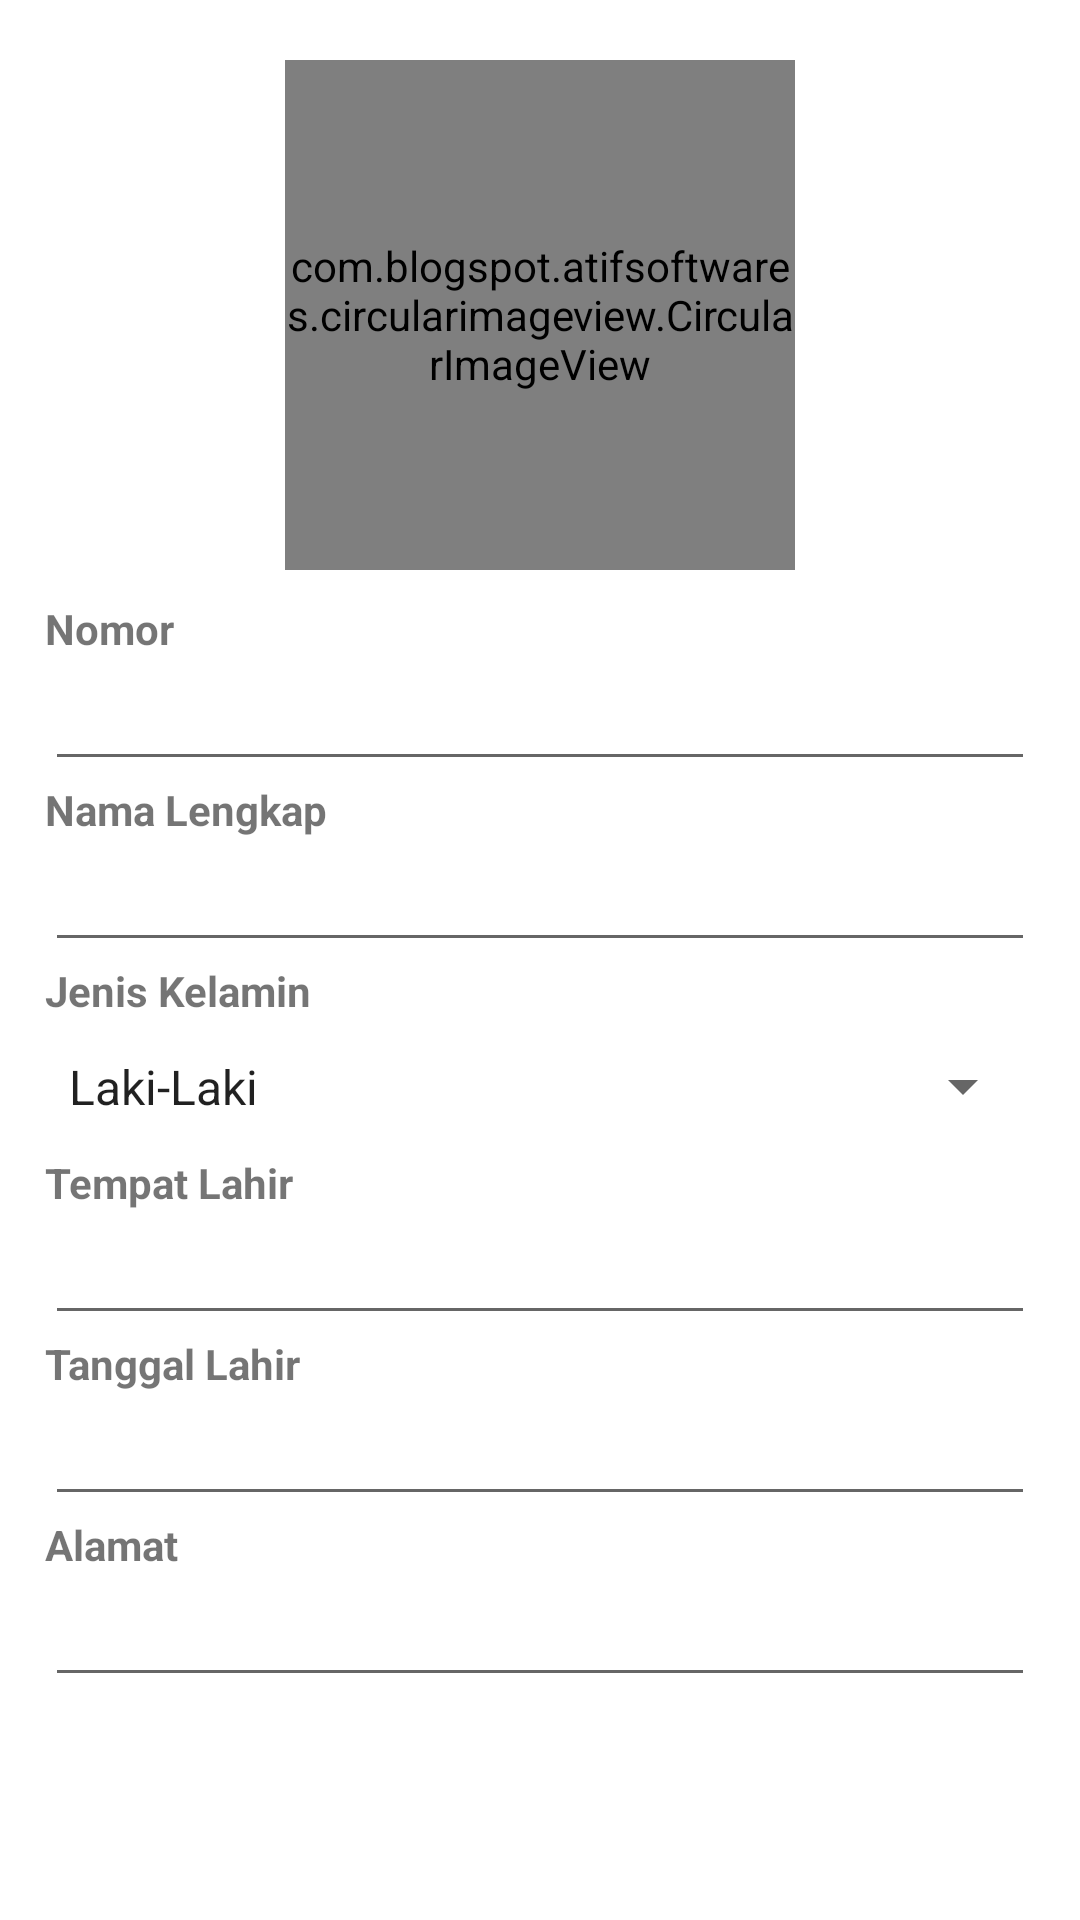

Here is an Android app screen rendered from its layout file. Give the layout XML and the strings, colors and styles it references.
<!-- AndroidManifest.xml: application theme Theme.BioData -->
<!-- res/layout/activity_add.xml -->
<?xml version="1.0" encoding="utf-8"?>
<androidx.constraintlayout.widget.ConstraintLayout xmlns:android="http://schemas.android.com/apk/res/android"
    xmlns:app="http://schemas.android.com/apk/res-auto"
    xmlns:tools="http://schemas.android.com/tools"
    android:layout_width="match_parent"
    android:layout_height="match_parent"
    tools:context=".AddActivity"
    android:orientation="vertical">
    <LinearLayout
        android:layout_width="match_parent"
        android:layout_height="match_parent"
        android:paddingLeft="5dp"
        android:paddingRight="5dp"
        android:orientation="vertical">

        <ScrollView
            android:layout_width="match_parent"
            android:layout_height="wrap_content"
            android:layout_marginTop="10dp">
            <LinearLayout
                android:layout_width="match_parent"
                android:layout_height="wrap_content"
                android:orientation="vertical"
                android:layout_margin="10dp">
                <com.blogspot.atifsoftwares.circularimageview.CircularImageView
                    android:layout_width="170dp"
                    android:layout_height="170dp"
                    android:id="@+id/add_img"
                    android:layout_gravity="center"
                    app:c_border="true"
                    app:c_border_width="1sp"
                    app:c_border_color="@color/gray"
                    android:layout_marginBottom="10dp"
                    android:src="@drawable/ic_person"/>
                <EditText
                    android:layout_width="match_parent"
                    android:layout_height="wrap_content"
                    android:visibility="gone"/>
                <TextView
                    android:layout_width="wrap_content"
                    android:layout_height="wrap_content"
                    android:text="Nomor"
                    android:textStyle="bold"/>
                <EditText
                    android:layout_width="match_parent"
                    android:layout_height="wrap_content"
                    android:id="@+id/add_nomor"
                    android:inputType="number"/>
                <TextView
                    android:layout_width="wrap_content"
                    android:layout_height="wrap_content"
                    android:text="Nama Lengkap"
                    android:textStyle="bold"/>
                <EditText
                    android:layout_width="match_parent"
                    android:layout_height="wrap_content"
                    android:id="@+id/add_nama"
                    android:inputType="textCapSentences"/>
                <TextView
                    android:layout_width="wrap_content"
                    android:layout_height="wrap_content"
                    android:text="Jenis Kelamin"
                    android:textStyle="bold"/>
                <Spinner
                    android:layout_width="match_parent"
                    android:layout_height="45dp"
                    android:id="@+id/add_jk"
                    android:entries="@array/jenis_kelamin"/>
                <TextView
                    android:layout_width="wrap_content"
                    android:layout_height="wrap_content"
                    android:text="Tempat Lahir"
                    android:textStyle="bold"/>
                <EditText
                    android:layout_width="match_parent"
                    android:layout_height="wrap_content"
                    android:id="@+id/add_tempat"
                    android:inputType="textCapSentences"/>
                <TextView
                    android:layout_width="wrap_content"
                    android:layout_height="wrap_content"
                    android:text="Tanggal Lahir"
                    android:textStyle="bold"/>
                <EditText
                    android:layout_width="match_parent"
                    android:layout_height="wrap_content"
                    android:id="@+id/add_tgl"
                    android:inputType="date"
                    android:focusable="false"/>
                <TextView
                    android:layout_width="wrap_content"
                    android:layout_height="wrap_content"
                    android:text="Alamat"
                    android:textStyle="bold"/>
                <EditText
                    android:layout_width="match_parent"
                    android:layout_height="wrap_content"
                    android:id="@+id/add_alamat"
                    android:inputType="textCapSentences"/>
            </LinearLayout>
        </ScrollView>
    </LinearLayout>

</androidx.constraintlayout.widget.ConstraintLayout>
<!-- resources referenced by this layout -->
<resources>
  <string-array name="jenis_kelamin">
          <item>Laki-Laki</item>
          <item>Perempuan</item>
      </string-array>
  <color name="gray">#c0b6b6</color>
  <style name="Theme.BioData" parent="Theme.MaterialComponents.DayNight.DarkActionBar">
          
          <item name="colorPrimary">@color/purple_500</item>
          <item name="colorPrimaryVariant">@color/purple_700</item>
          <item name="colorOnPrimary">@color/white</item>
          
          <item name="colorSecondary">@color/teal_200</item>
          <item name="colorSecondaryVariant">@color/teal_700</item>
          <item name="colorOnSecondary">@color/black</item>
          
          <item name="android:statusBarColor" tools:targetApi="l">?attr/colorPrimaryVariant</item>
          
      </style>
  <color name="purple_500">#FF6200EE</color>
  <color name="purple_700">#FF3700B3</color>
  <color name="white">#FFFFFFFF</color>
  <color name="teal_200">#FF03DAC5</color>
  <color name="teal_700">#FF018786</color>
  <color name="black">#FF000000</color>
</resources>
